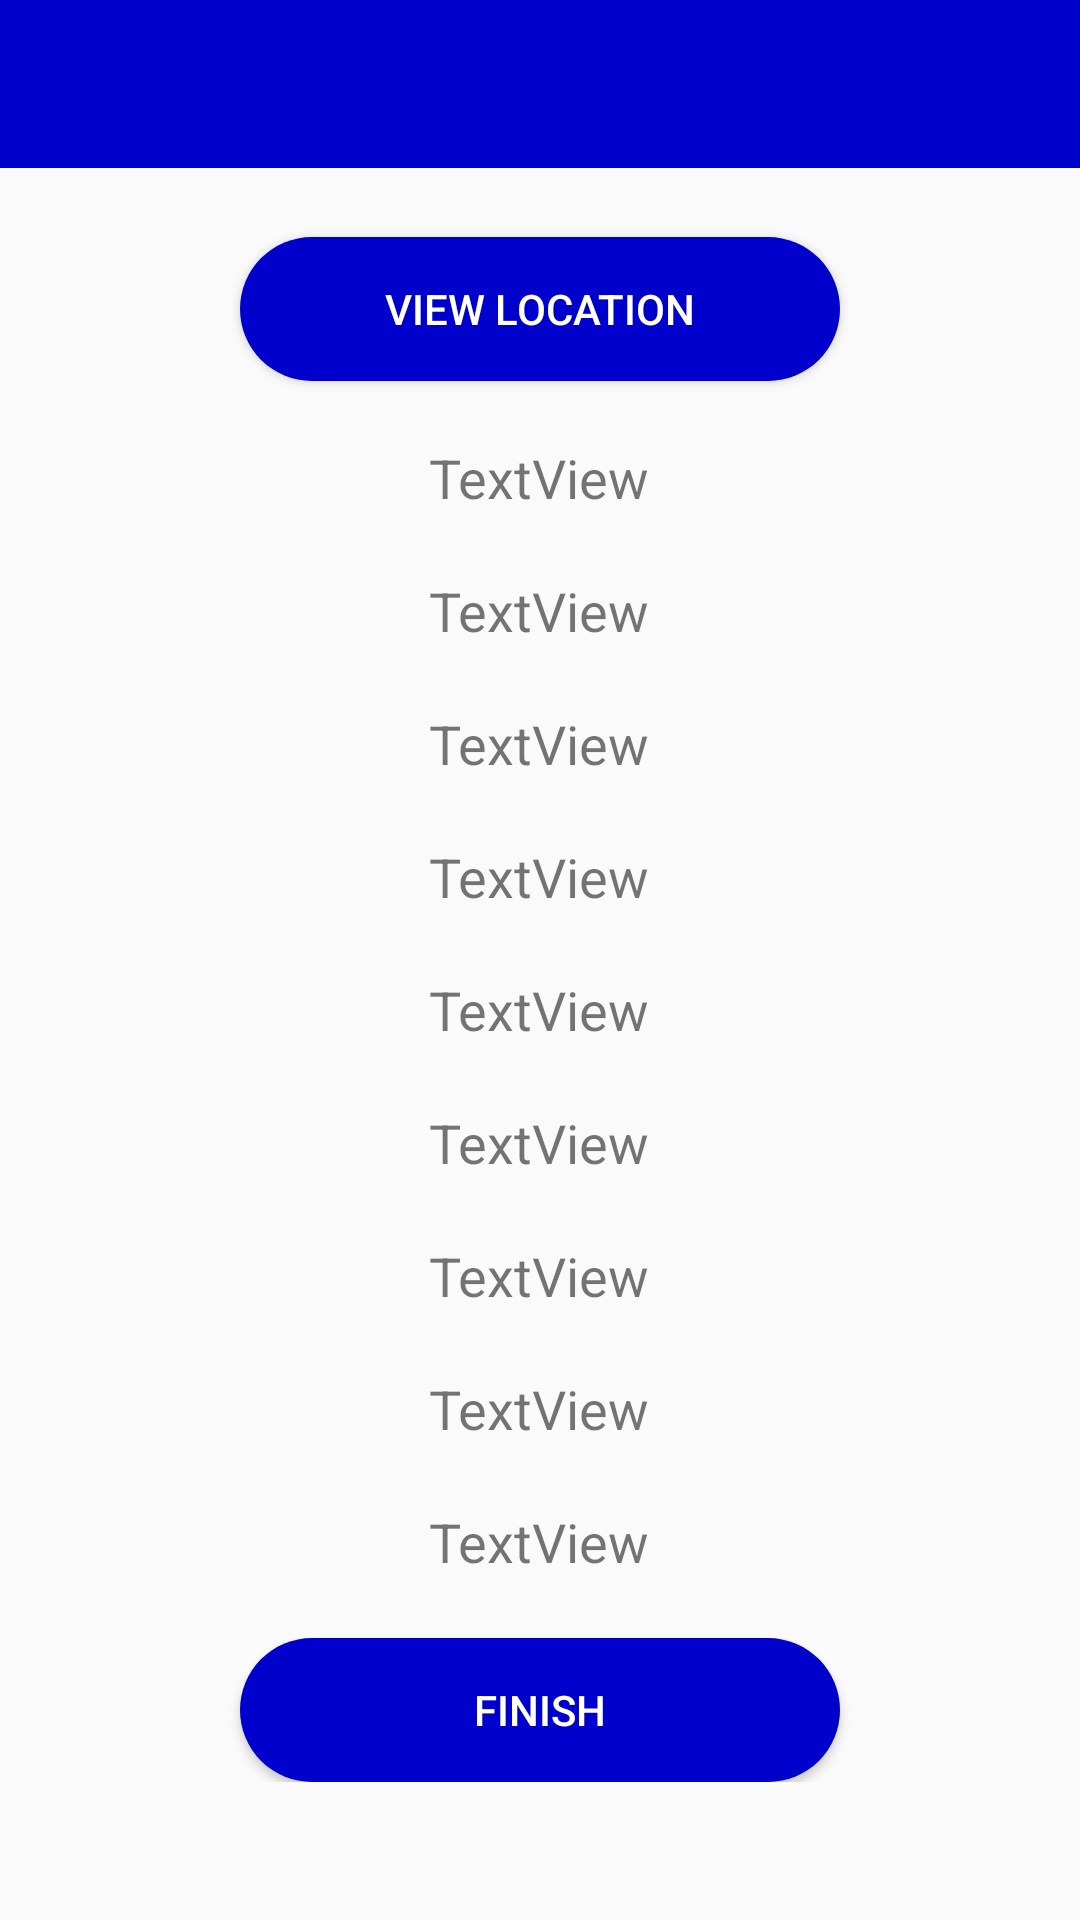

Reconstruct the res/layout file that produces this screen, plus the resources it refers to.
<!-- AndroidManifest.xml: application theme AppTheme -->
<!-- res/layout/activity_fault__menu.xml -->
<?xml version="1.0" encoding="utf-8"?>
<LinearLayout xmlns:android="http://schemas.android.com/apk/res/android"
    xmlns:app="http://schemas.android.com/apk/res-auto"
    xmlns:tools="http://schemas.android.com/tools"
    android:layout_width="match_parent"
    android:layout_height="match_parent"
    tools:context=".Fault_Menu"
    android:orientation="vertical">

    <androidx.appcompat.widget.Toolbar
        android:id="@+id/tool_bar"
        android:layout_width="match_parent"
        android:layout_height="wrap_content"
        android:background="@color/colorPrimary"

        >

        <RelativeLayout
            android:layout_width="match_parent"
            android:layout_height="wrap_content">

            <TextView
                android:id="@+id/tvTechnician"
                android:layout_width="wrap_content"
                android:layout_height="wrap_content"
                android:textColor="@color/cardview_light_background"
                android:textSize="24sp" />


        </RelativeLayout>

    </androidx.appcompat.widget.Toolbar>



    

    <RelativeLayout
        android:layout_width="match_parent"
        android:layout_height="match_parent"
        android:padding="8dp"
        tools:layout_editor_absoluteX="6dp"
        tools:layout_editor_absoluteY="76dp">

        <ScrollView
            android:layout_width="match_parent"
            android:layout_height="match_parent">

            <LinearLayout
                android:layout_width="match_parent"
                android:layout_height="match_parent"
                android:orientation="vertical">

                <Button
                    android:id="@+id/btnLocation"
                    android:layout_width="200dp"
                    android:layout_height="wrap_content"
                    android:layout_gravity="center"
                    android:layout_marginTop="15dp"
                    android:onClick="View"
                    android:text="view Location"
                    app:layout_constraintEnd_toEndOf="parent"
                    app:layout_constraintTop_toTopOf="parent"
                    android:textColor="@android:color/white"
                    android:background="@drawable/round_button"/>

                <TextView
                    android:id="@+id/tvTelephone"
                    android:layout_width="wrap_content"
                    android:layout_height="wrap_content"
                    android:layout_gravity="center"
                    android:layout_marginTop="20dp"
                    android:text="TextView"
                    android:textSize="18sp"
                    app:layout_constraintEnd_toEndOf="parent"
                    app:layout_constraintStart_toStartOf="parent"
                    app:layout_constraintTop_toTopOf="parent" />

                <TextView
                    android:id="@+id/tvContact"
                    android:layout_width="wrap_content"
                    android:layout_height="wrap_content"
                    android:layout_gravity="center"
                    android:layout_marginTop="20dp"
                    android:text="TextView"
                    android:textSize="18sp"
                    app:layout_constraintEnd_toEndOf="parent"
                    app:layout_constraintStart_toStartOf="parent"
                    app:layout_constraintTop_toTopOf="parent" />

                <TextView
                    android:id="@+id/tvAddress"
                    android:layout_width="wrap_content"
                    android:layout_height="wrap_content"
                    android:layout_gravity="center"
                    android:layout_marginTop="20dp"
                    android:text="TextView"
                    android:textSize="18sp"
                    app:layout_constraintEnd_toEndOf="parent"
                    app:layout_constraintStart_toStartOf="parent"
                    app:layout_constraintTop_toTopOf="parent" />

                <TextView
                    android:id="@+id/tvName"
                    android:layout_width="wrap_content"
                    android:layout_height="wrap_content"
                    android:layout_gravity="center"
                    android:layout_marginTop="20dp"
                    android:text="TextView"
                    android:textSize="18sp"
                    app:layout_constraintEnd_toEndOf="parent"
                    app:layout_constraintStart_toStartOf="parent"
                    app:layout_constraintTop_toTopOf="parent" />

                <TextView
                    android:id="@+id/tvComment"
                    android:layout_width="wrap_content"
                    android:layout_height="wrap_content"
                    android:layout_gravity="center"
                    android:layout_marginTop="20dp"
                    android:text="TextView"
                    android:textSize="18sp"
                    app:layout_constraintEnd_toEndOf="parent"
                    app:layout_constraintStart_toStartOf="parent"
                    app:layout_constraintTop_toTopOf="parent" />

                <TextView
                    android:id="@+id/tvFCT"
                    android:layout_width="wrap_content"
                    android:layout_height="wrap_content"
                    android:layout_gravity="center"
                    android:layout_marginTop="20dp"
                    android:text="TextView"
                    android:textSize="18sp"
                    app:layout_constraintEnd_toEndOf="parent"
                    app:layout_constraintStart_toStartOf="parent"
                    app:layout_constraintTop_toTopOf="parent" />

                <TextView
                    android:id="@+id/tvCabinetNo"
                    android:layout_width="wrap_content"
                    android:layout_height="wrap_content"
                    android:layout_gravity="center"
                    android:layout_marginTop="20dp"
                    android:text="TextView"
                    android:textSize="18sp"
                    app:layout_constraintEnd_toEndOf="parent"
                    app:layout_constraintStart_toStartOf="parent"
                    app:layout_constraintTop_toTopOf="parent" />

                <TextView
                    android:id="@+id/tvDPNo"
                    android:layout_width="wrap_content"
                    android:layout_height="wrap_content"
                    android:layout_gravity="center"
                    android:layout_marginTop="20dp"
                    android:text="TextView"
                    android:textSize="18sp"
                    app:layout_constraintEnd_toEndOf="parent"
                    app:layout_constraintStart_toStartOf="parent"
                    app:layout_constraintTop_toTopOf="parent" />

                <TextView
                    android:id="@+id/tvLoopNo"
                    android:layout_width="wrap_content"
                    android:layout_height="wrap_content"
                    android:layout_gravity="center"
                    android:layout_marginTop="20dp"
                    android:text="TextView"
                    android:textSize="18sp"
                    app:layout_constraintEnd_toEndOf="parent"
                    app:layout_constraintStart_toStartOf="parent"
                    app:layout_constraintTop_toTopOf="parent" />

                <Button
                    android:id="@+id/btnFinish"
                    android:layout_width="200dp"
                    android:layout_height="wrap_content"
                    android:layout_gravity="center"
                    android:layout_marginTop="20dp"
                    android:text="Finish"
                    app:layout_constraintEnd_toEndOf="parent"
                    app:layout_constraintTop_toTopOf="parent"
                    android:textColor="@android:color/white"
                    android:background="@drawable/round_button"/>
            </LinearLayout>
        </ScrollView>
    </RelativeLayout>
</LinearLayout>
<!-- resources referenced by this layout -->
<resources>
  <color name="colorPrimary">#0000CD</color>
  <!-- drawable round_button (drawable) -->
  <?xml version="1.0" encoding="utf-8"?>
  <shape xmlns:android="http://schemas.android.com/apk/res/android"
      android:shape="rectangle">
      <solid android:color="#0000CD"/>
      <corners android:radius="50dp"/>
  
  </shape>
  <string name="logout">logout</string>
  <style name="AppTheme" parent="Theme.AppCompat.Light.DarkActionBar">
          
          <item name="colorPrimary">@color/colorAccent</item>
          <item name="colorPrimaryDark">#000</item>
          <item name="colorAccent">#FFFF00</item>
      </style>
  <color name="colorAccent">#0000CD</color>
</resources>
